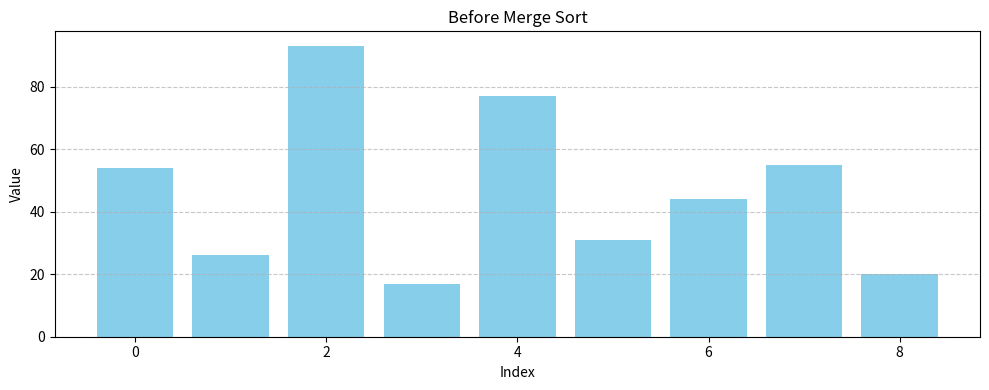
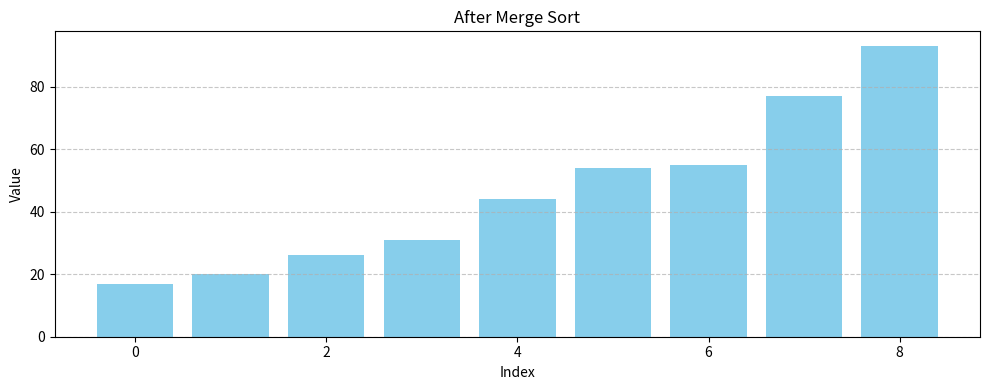

The script that saved these images, in order:
def ASSIGNMENT(new_list, i, old_list, j):
    new_list[i] = old_list[j]


def mergeSort(list_to_sort_by_merge):
    if (
        len(list_to_sort_by_merge) > 1
        and not len(list_to_sort_by_merge) < 1
        and len(list_to_sort_by_merge) != 0
    ):
        mid = len(list_to_sort_by_merge) // 2
        left = list_to_sort_by_merge[:mid]
        right = list_to_sort_by_merge[mid:]

        mergeSort(left)
        mergeSort(right)

        l = 0
        r = 0
        i = 0

        while l < len(left) and r < len(right):
            if left[l] <= right[r]:
                ASSIGNMENT(new_list=list_to_sort_by_merge, i=i, old_list=left, j=l)
                l += 1
            else:
                ASSIGNMENT(new_list=list_to_sort_by_merge, i=i, old_list=right, j=r)
                r += 1
            i += 1

        while l < len(left):
            list_to_sort_by_merge[i] = left[l]
            l += 1
            i += 1

        while r < len(right):
            list_to_sort_by_merge[i] = right[r]
            r += 1
            i += 1


import matplotlib.pyplot as plt

def plot_list(data, title):
    plt.figure(figsize=(10, 4))
    x = range(len(data))
    plt.bar(x, data, color='skyblue')
    plt.title(title)
    plt.xlabel("Index")
    plt.ylabel("Value")
    plt.grid(axis='y', linestyle='--', alpha=0.7)
    plt.tight_layout()
    plt.show()


my_list = [54, 26, 93, 17, 77, 31, 44, 55, 20]

plot_list(my_list, "Before Merge Sort")

mergeSort(my_list)

plot_list(my_list, "After Merge Sort")
